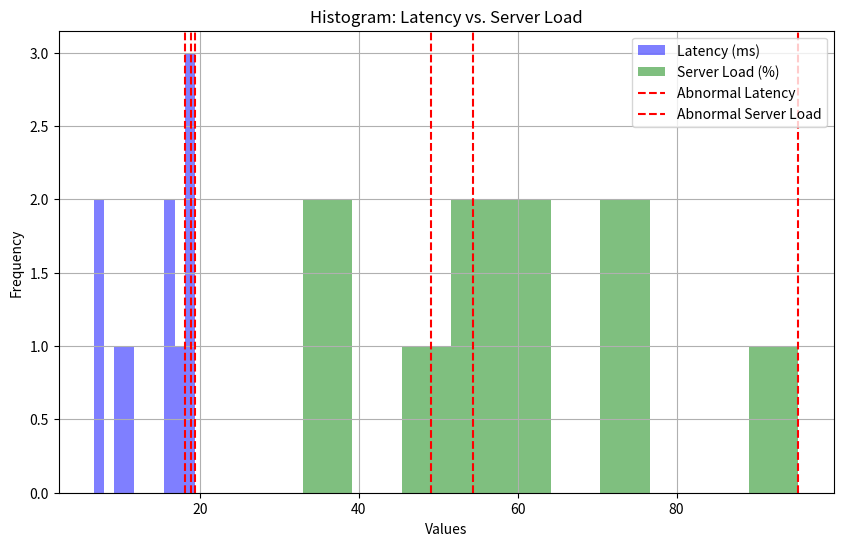

Write Python code to recreate this figure.
#Histogram: Latency vs. Server Load

import matplotlib.pyplot as plt
import random

# Define the number of data points
num_data_points = 10

# Create lists to store latency and server load data
latency = [random.uniform(5, 20) for _ in range(num_data_points)]
server_load = [random.uniform(0, 80) for _ in range(num_data_points)]

# Introduce spikes for abnormal behavior
abnormal_intervals = [3, 6, 9]
for interval in abnormal_intervals:
    latency[interval - 1] += 10
    server_load[interval - 1] += 30

# Create a histogram for Latency vs. Server Load
plt.figure(figsize=(10, 6))
plt.hist(latency, bins=10, alpha=0.5, label='Latency (ms)', color='blue')
plt.hist(server_load, bins=10, alpha=0.5, label='Server Load (%)', color='green')

# Highlight abnormal data points in red
for i in abnormal_intervals:
    plt.axvline(x=latency[i - 1], color='red', linestyle='dashed', label='Abnormal Latency' if i == abnormal_intervals[0] else '')
    plt.axvline(x=server_load[i - 1], color='red', linestyle='dashed', label='Abnormal Server Load' if i == abnormal_intervals[0] else '')

plt.xlabel('Values')
plt.ylabel('Frequency')
plt.title('Histogram: Latency vs. Server Load')
plt.legend()
plt.grid(True)
plt.show()
